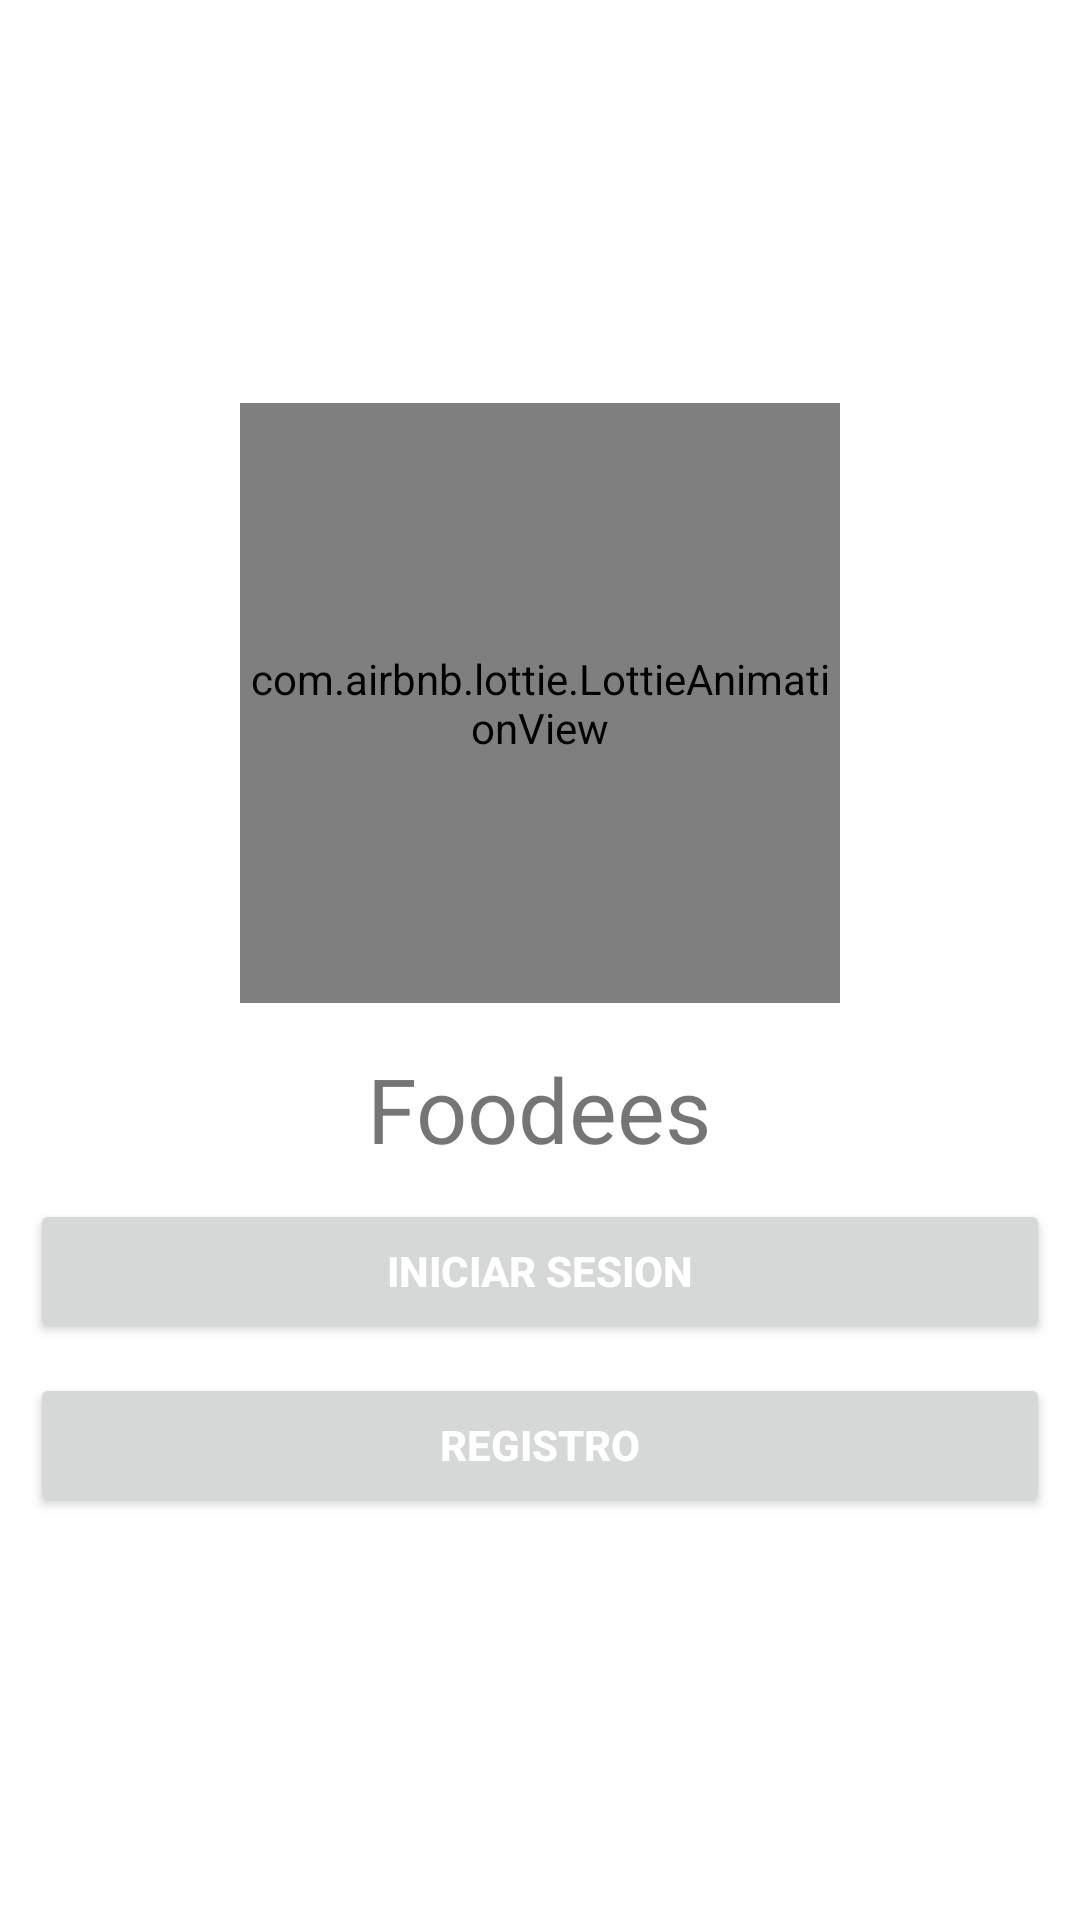

Produce the Android XML layout that renders to this screen, including the resource entries it uses.
<!-- AndroidManifest.xml: application theme Theme.Foodees -->
<!-- res/layout/activity_main.xml -->
<?xml version="1.0" encoding="utf-8"?>
<RelativeLayout xmlns:android="http://schemas.android.com/apk/res/android"
    xmlns:app="http://schemas.android.com/apk/res-auto"
    xmlns:tools="http://schemas.android.com/tools"
    android:layout_width="match_parent"
    android:layout_height="match_parent"
    tools:context=".MainActivity">

    <androidx.appcompat.widget.LinearLayoutCompat
        android:layout_width="match_parent"
        android:layout_height="match_parent"
        android:orientation="vertical"
        android:gravity="center"
        android:padding="10dp">

        
        <com.airbnb.lottie.LottieAnimationView
            android:layout_width="200dp"
            android:layout_height="200dp"
            app:lottie_imageAssetsFolder="assets"
            app:lottie_fileName="fodees.json"
            app:lottie_loop="true"
            app:lottie_autoPlay="true"/>

        <TextView
            android:text="@string/app_name"
            android:textSize="30sp"
            android:layout_marginTop="15dp"
            android:layout_width="wrap_content"
            android:layout_height="wrap_content"/>

        <Button
            android:id="@+id/btnIniciarSesion"
            android:text="@string/btnIniciarSesion"
            android:textColor="@color/white"
            android:textStyle="bold"
            android:layout_marginTop="10dp"
            android:layout_width="match_parent"
            android:layout_height="wrap_content"/>

        <Button
            android:id="@+id/btnRegistro"
            android:text="@string/btnRegistro"
            android:textColor="@color/white"
            android:textStyle="bold"
            android:layout_marginTop="10dp"
            android:layout_width="match_parent"
            android:layout_height="wrap_content"/>

    </androidx.appcompat.widget.LinearLayoutCompat>

</RelativeLayout>
<!-- resources referenced by this layout -->
<resources>
  <color name="white">#FFFFFFFF</color>
  <string name="app_name">Foodees</string>
  <string name="btnIniciarSesion">Iniciar Sesion</string>
  <string name="btnRegistro">Registro</string>
  <style name="Theme.Foodees" parent="Theme.MaterialComponents.DayNight.DarkActionBar">
          
          <item name="colorPrimary">@color/purple_500</item>
          <item name="colorPrimaryVariant">@color/purple_700</item>
          <item name="colorOnPrimary">@color/white</item>
          
          <item name="colorSecondary">@color/teal_200</item>
          <item name="colorSecondaryVariant">@color/teal_700</item>
          <item name="colorOnSecondary">@color/black</item>
          
          <item name="android:statusBarColor">?attr/colorPrimaryVariant</item>
          
      </style>
  <color name="purple_500">#61E167</color>
  <color name="purple_700">#61E167</color>
  <color name="teal_200">#FF03DAC5</color>
  <color name="teal_700">#FF018786</color>
  <color name="black">#FF000000</color>
</resources>
